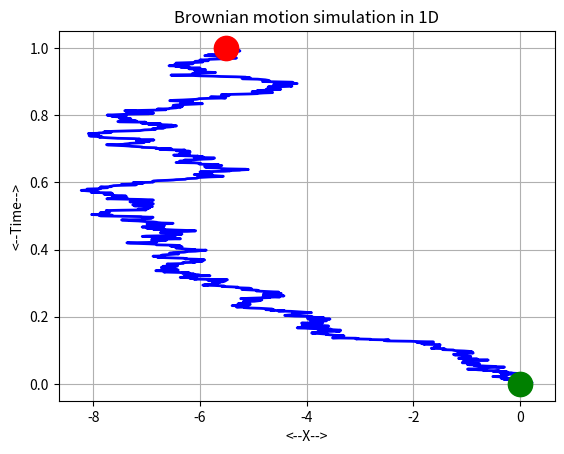

Source code (Python): (Note: this script raises an exception after producing the figure.)
#! /usr/bin/env python
#

import numpy as np
import matplotlib.pyplot as plt
import time
from mpl_toolkits.mplot3d import Axes3D
from sys import exit


def brownian_displacement_display(k, n, m, d, t, dsq):

    # *****************************************************************************80
    #
    # BROWNIAN_DISPLACEMENT_DISPLAY displays average Brownian motion displacement.
    #
    #  Discussion:
    #
    #    Thanks to Feifei Xu for pointing out a missing factor of 2 in the
    #    displacement calculation.
    #
    #  Licensing:
    #
    #    This code is distributed under the GNU LGPL license.
    #
    #  Modified:
    #
    #    10 June 2018
    #
    #  Author:
    #
    #    John Burkardt
    #
    #  Parameters:
    #
    #    Input, integer K, the number of repetitions.
    #
    #    Input, integer N, the number of time steps.
    #
    #    Input, integer M, the spatial dimension.
    #
    #    Input, real D, the diffusion coefficient.
    #
    #    Input, real T, the total time.
    #
    #    Input, real DSQ(K,N), the displacements over time for each repetition.
    #
    #
    #  Get the T values.
    #
    tvec = np.linspace(0, t, n)
    #
    #  Select 5 random trajectories for display.
    #
    for s in range(0, 5):
        i = int(k * np.random.rand(1))
        plt.plot(tvec, dsq[i, :], 'b-')
    #
    #  Display the average displacement.
    #
    dsq_ave = np.sum(dsq, 0) / float(k)
    plt.plot(tvec, dsq_ave, 'r-', linewidth=2)
    #
    #  Display the ideal displacment.
    #
    dsq_ideal = 2.0 * m * d * tvec
    plt.plot(tvec, dsq_ideal, 'k-', linewidth=3)

    plt.grid(True)
    plt.xlabel('<--T-->')
    plt.ylabel('<--D^2-->')
    plt.title('Squared displacement (Red), Predicted (Black), Samples (Blue)')

    filename = 'displacement_' + str(m) + '.png'
    plt.savefig(filename)
    plt.show()
    plt.clf()

    print('')
    print('  Plot saved as "%s".' % (filename))

    return


def brownian_displacement_simulation(k=20, n=1001, m=2, d=10.0,
                                     t=1.0):

    # *****************************************************************************80
    #
    # BROWNIAN_DISPLACEMENT_SIMULATION simulates Brownian displacement.
    #
    #  Discussion:
    #
    #    Thanks to Feifei Xu for pointing out a missing factor of 2 in the
    #    stepsize calculation, 08 March 2016.
    #
    #    This function computes the square of the distance of the Brownian
    #    particle from the starting point, repeating this calculation
    #    several times.
    #
    #  Licensing:
    #
    #    This code is distributed under the GNU LGPL license.
    #
    #  Modified:
    #
    #    10 June 2018
    #
    #  Author:
    #
    #    John Burkardt
    #
    #  Parameters:
    #
    #    Input, integer K, the number of repetitions.
    #    The default is 20
    #
    #    Input, integer N, the number of time steps to take, plus 1.
    #    This might be 1001.
    #
    #    Input, integer M, the spatial dimension.  Typically, this is 2.
    #
    #    Input, real D, the diffusion coefficient.  This might be 10.0.
    #    Computationally, this is simply a scale factor between time and space.
    #
    #    Input, real T, the total time, which defaults to 1.0.
    #
    #    Output, real DSQ(K,N), the displacements over time for each repetition.
    #    DSQ(:,1) is 0.0, because we include the displacement at the initial time.
    #

    dsq = np.zeros([k, n])

    for i in range(0, k):

        x = brownian_motion_simulation(m, n, d, t)
        dsq[i, 0:n] = np.sum(x[0:m, 0:n] ** 2, 0)

    return dsq


def brownian_motion_display(m, n, x):

    # *****************************************************************************80
    #
    # BROWNIAN_MOTION_DISPLAY displays successive Brownian motion positions.
    #
    #  Licensing:
    #
    #    This code is distributed under the GNU LGPL license.
    #
    #  Modified:
    #
    #    26 April 2018
    #
    #  Author:
    #
    #    John Burkardt
    #
    #  Parameters:
    #
    #    Input, integer M, the spatial dimension.
    #    M should be 1, 2 or 3.
    #
    #    Input, integer N, the number of time steps.
    #
    #    Input, real X(M,N), the particle positions.
    #

    if (m == 1):

        y = np.linspace(0, n - 1, n) / float(n - 1)
        plt.plot(x[0, :], y[:], 'b', linewidth=2)
        plt.plot(x[0, 0], y[0], 'g.', markersize=35)
        plt.plot(x[0, n - 1], y[n - 1], 'r.', markersize=35)
        plt.grid(True)
        plt.xlabel('<--X-->')
        plt.ylabel('<--Time-->')
        plt.title('Brownian motion simulation in 1D')
        filename = 'motion_' + str(m) + 'd.png'
        plt.savefig(filename)
        plt.show()
        plt.clf()

    elif (m == 2):

        plt.plot(x[0, :], x[1, :], 'b', LineWidth=2)
        plt.plot(x[0, 0], x[1, 0], 'g.', markersize=35)
        plt.plot(x[0, n - 1], x[1, n - 1], 'r.', markersize=35)
        plt.grid(True)
        plt.xlabel('<--X-->')
        plt.ylabel('<--Y-->')
        plt.title('Brownian motion simulation in 2D')
        plt.axis('equal')
        filename = 'motion_' + str(m) + 'd.png'
        plt.savefig(filename)
        plt.show()
        plt.clf()
        #
        #  May I just say that I am struck by the inconsistency between 2D and 3D
        #  plotting?
        #
    elif (m == 3):

        fig = plt.figure()
        ax = fig.add_subplot(111, projection='3d')
        ax.plot(x[0, :], x[1, :], x[2, :], 'b', linewidth=2)
        ax.scatter(x[0, 0], x[1, 0], x[2, 0], c='g', marker='o', s=100)
        ax.scatter(x[0, n - 1], x[1, n - 1],
                   x[2, n - 1], c='r', marker='o', s=100)
        ax.grid(True)
        ax.set_xlabel('<--X-->')
        ax.set_ylabel('<--Y-->')
        ax.set_zlabel('<--Z-->')
        plt.title('Brownian motion simulation in 3D')
        #plt.axis ( 'equal' )
        filename = 'motion_' + str(m) + 'd.png'
        plt.savefig(filename)
        plt.show()
        plt.clf()

    else:

        print('')
        print('BROWNIAN_MOTION_DISPLAY - Fatal error!')
        print('  Cannot display data except for M = 1, 2, 3.')
        exit('BROWNIAN_MOTION_DISPLAY - Fatal error!')

    print('')
    print('  Plot saved as "%s".' % (filename))

    return


def brownian_motion_simulation(m=2, n=1001, d=10.0, t=1.0):

    # *****************************************************************************80
    #
    # BROWNIAN_MOTION_SIMULATION simulates Brownian motion.
    #
    #  Discussion:
    #
    #    Thanks to Feifei Xu for pointing out a missing factor of 2 in the
    #    stepsize calculation, 08 March 2016.
    #
    #    Thanks to Joerg Peter Pfannmoeller for pointing out a missing factor
    #    of M in the stepsize calculation, 23 April 2018.
    #
    #  Licensing:
    #
    #    This code is distributed under the GNU LGPL license.
    #
    #  Modified:
    #
    #    10 June 2018
    #
    #  Author:
    #
    #    John Burkardt
    #
    #  Parameters:
    #
    #    Input, integer M, the spatial dimension.
    #    This defaults to 2.
    #
    #    Input, integer N, the number of time steps to take, plus 1.
    #    This defaults to 1001.
    #
    #    Input, real D, the diffusion coefficient.
    #    This defaults to 10.0.
    #
    #    Input, real T, the total time.
    #    This defaults to 1.0
    #
    #    Output, real X(M,N), the initial position at time 0.0, and
    #    the N-1 successive locations of the particle.
    #
    #
    #  Set the time step.
    #
    dt = t / float(n - 1)
    #
    #  Compute the individual steps.
    #
    x = np.zeros([m, n])

    for j in range(1, n):
        #
        #  S is the stepsize
        #
        s = np.sqrt(2.0 * m * d * dt) * np.random.randn(1)
        #
        #  Direction is random.
        #
        if (m == 1):
            dx = s * np.ones(1)
        else:
            dx = np.random.randn(m)
            norm_dx = np.sqrt(np.sum(dx ** 2))
            for i in range(0, m):
                dx[i] = s * dx[i] / norm_dx
                #
                #  Each position is the sum of the previous steps.
                #
        x[0:m, j] = x[0:m, j - 1] + dx[0:m]

    return x


def brownian_motion_simulation_test():

    # *****************************************************************************80
    #
    # BROWNIAN_MOTION_SIMULATION_TEST tests the BROWNIAN_MOTION_SIMULATION library.
    #
    #  Licensing:
    #
    #    This code is distributed under the GNU LGPL license.
    #
    #  Modified:
    #
    #    10 June 2018
    #
    #  Author:
    #
    #    John Burkardt
    #
    print('')
    print('BROWNIAN_MOTION_SIMULATION_TEST')
    print('  Python version')
    print('  Test the BROWNIAN_MOTION_SIMULATION library.')
    #
    #  Compute the path of a particle undergoing Brownian motion.
    #
    for m in range(1, 4):
        n = 1001
        d = 10.0
        t = 1.0
        x = brownian_motion_simulation(m, n, d, t)
        brownian_motion_display(m, n, x)
        #
        #  Estimate the average displacement of the particle from the origin
        #  as a function of time.
        #
    for m in range(1, 4):
        k = 40
        n = 1001
        d = 10.0
        t = 1.0

        dsq = brownian_displacement_simulation(k, n, m, d, t)
        brownian_displacement_display(k, n, m, d, t, dsq)
    #
    #  Terminate.
    #
    print('')
    print('BROWNIAN_MOTION_SIMULATION_TEST')
    print('  Normal end of execution.')
    return


def timestamp():

    # *****************************************************************************80
    #
    # TIMESTAMP prints the date as a timestamp.
    #
    #  Licensing:
    #
    #    This code is distributed under the GNU LGPL license.
    #
    #  Modified:
    #
    #    06 April 2013
    #
    #  Author:
    #
    #    John Burkardt
    #
    #  Parameters:
    #
    #    None
    #

    t = time.time()
    print(time.ctime(t))

    return None


if (__name__ == '__main__'):
    timestamp()
    brownian_motion_simulation_test()
    timestamp()
